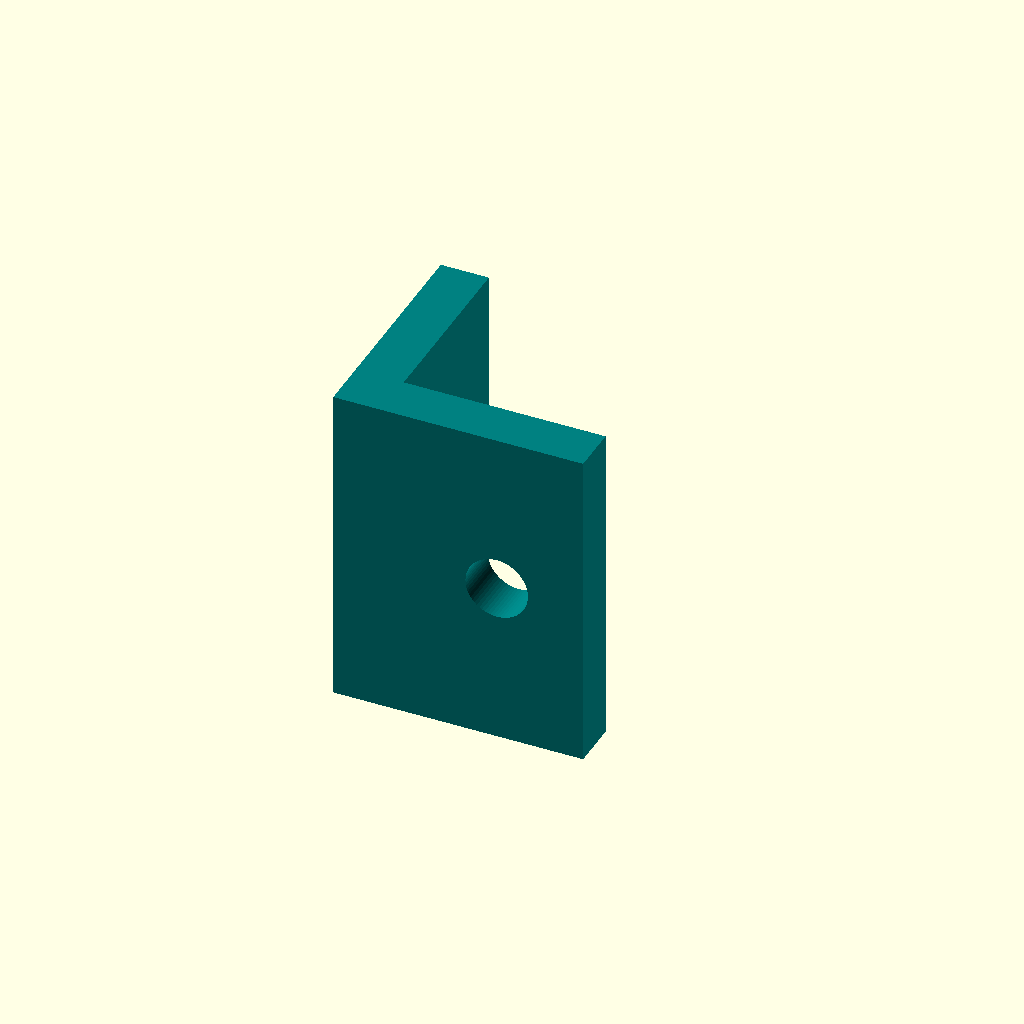
Cell 1: rendered with the file's own defaults.
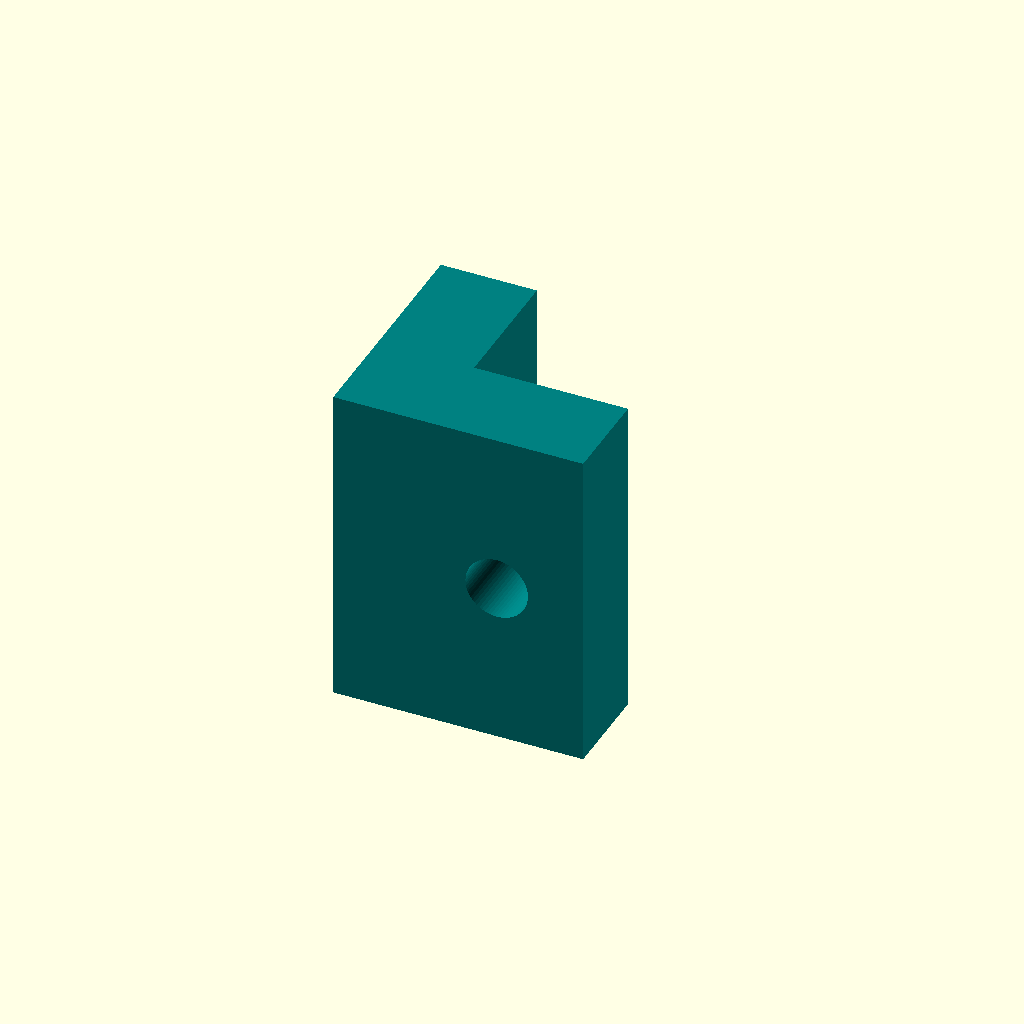
Cell 2: the same model with bracket_t = 10.
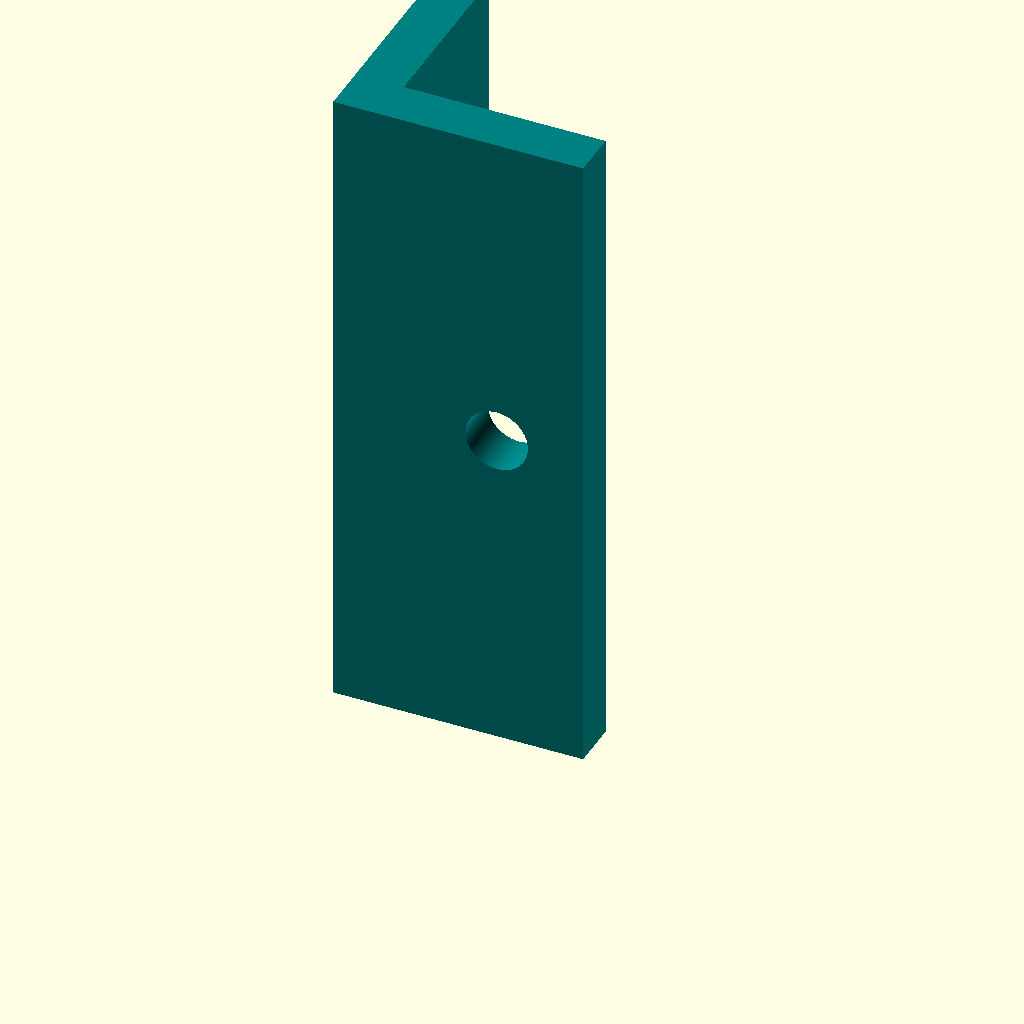
Cell 3: flange_h = 68 (everything else at default).
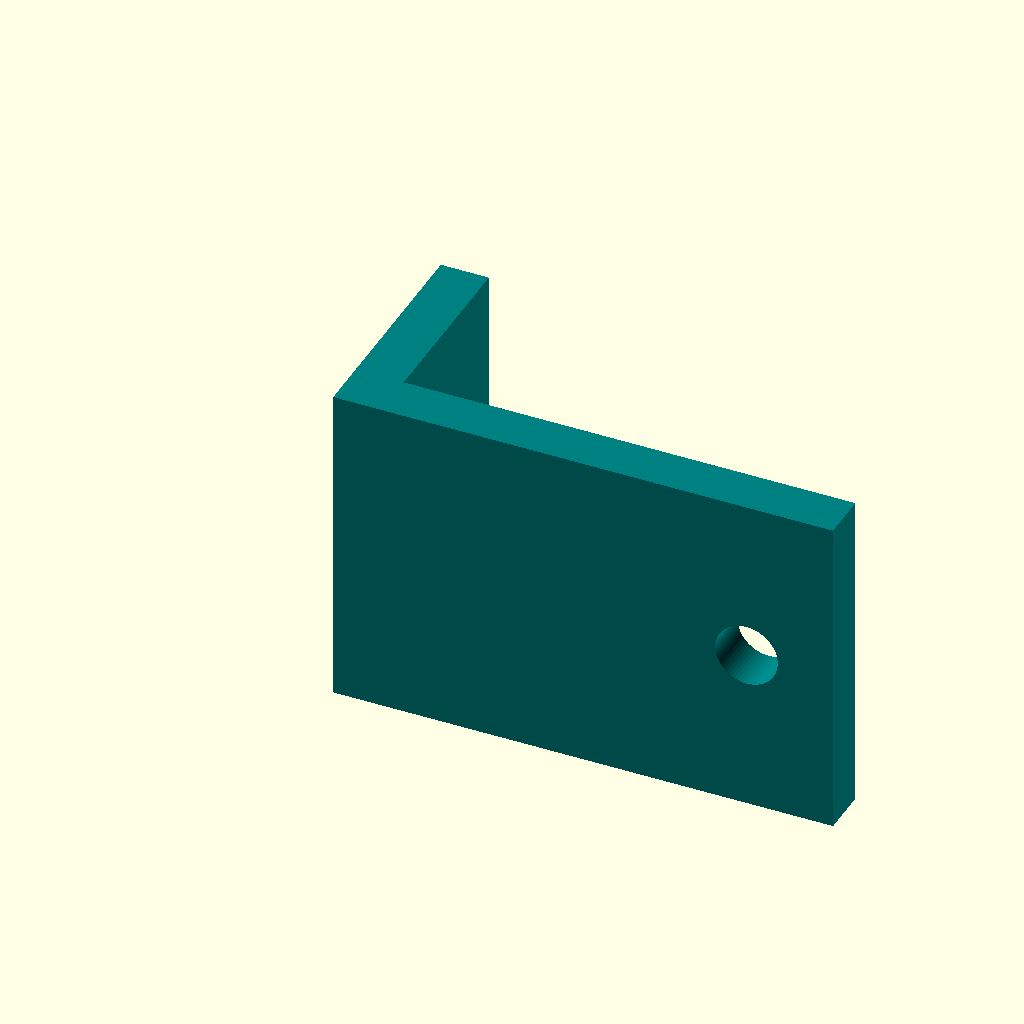
Cell 4: rail_reach = 52 (everything else at default).
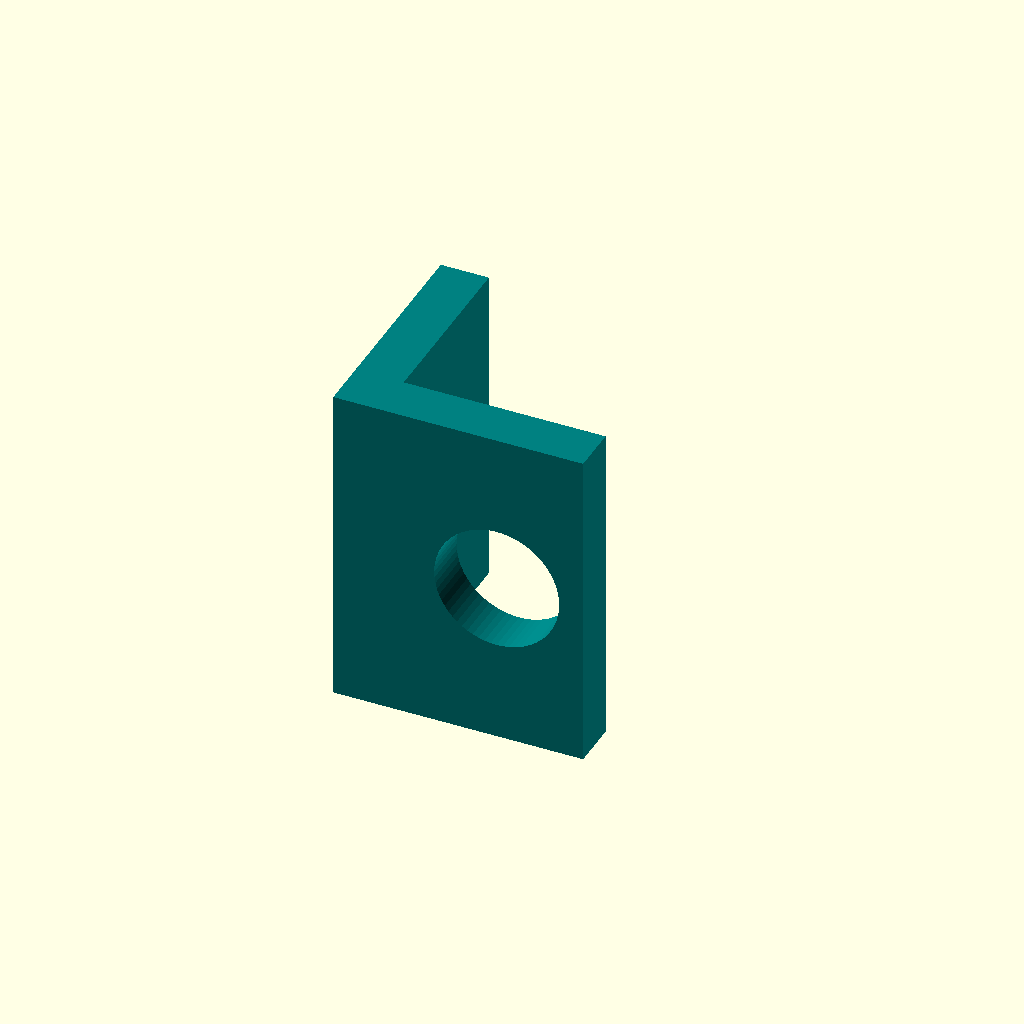
Cell 5: m6_clear = 13 (everything else at default).
All cells are drawn from one camera (rotation 55°, 0°, 25°, orthographic, colour scheme Cornfield), so only the parameter changes between them.
Source of the model, bracket.scad:
// ============================================================
//  bracket.scad — side-rail mount bracket  (REGENERATED)
//
//  Fix: this no longer assumes a front post. It is a 90-degree
//  L-angle bracket that turns from the spine to a SIDE rail:
//
//    spine flange : M5 bolt into the spine T-slot   (bolt axis = X)
//    rail  flange : M6 cage-nut bolt into the side rail
//                   lying flat against the rail face (bolt axis = Y,
//                   i.e. front-to-back)
//
//  >>> ASSUMPTION I still need you to confirm <<<
//  I've assumed the cage-nut bolt in your SIDE hole points
//  front-to-back (along Y). If on your rack it points across the
//  rack instead, the rail flange needs to rotate — tell me which
//  and I'll align this plus rack_post.scad and assembly.scad so
//  the whole picture matches. Right now those two files still draw
//  the old front post, so they'll look mismatched until I update
//  them too.
// ============================================================
include <config.scad>

bracket_t  = 5;              // plate thickness
flange_h   = 34;             // flange height along the rail (Z)
spine_pad  = ext_width + 4;  // coverage across the spine face (Y)
rail_reach = 26;             // how far the rail flange extends to the rail
m5_clear   = 5.5;            // into the spine T-nut
m6_clear   = 6.5;            // cage nut in the side rail

spine_x = spine_face_x + ext_width;   // spine +X face (86)

module bracket(zb) {
    color("Teal")
    translate([spine_x, thickness, zb]) {
        // (1) spine flange — flat on the spine +X face, M5 along X
        difference() {
            cube([bracket_t, spine_pad, flange_h]);
            translate([-eps, spine_pad/2, flange_h/2])
                rotate([0, 90, 0])
                    cylinder(h = bracket_t + 2*eps, d = m5_clear);
        }
        // (2) rail flange — turns 90 deg, lies on the side rail, M6 along Y
        difference() {
            cube([rail_reach, bracket_t, flange_h]);
            translate([rail_reach - 9, -eps, flange_h/2])
                rotate([-90, 0, 0])
                    cylinder(h = bracket_t + 2*eps, d = m6_clear);
        }
    }
}

bracket(20);
Parameter table extracted from the source (name, type, default, range or options):
bracket_t: number, default 5
flange_h: number, default 34
rail_reach: number, default 26
m5_clear: number, default 5.5
m6_clear: number, default 6.5
